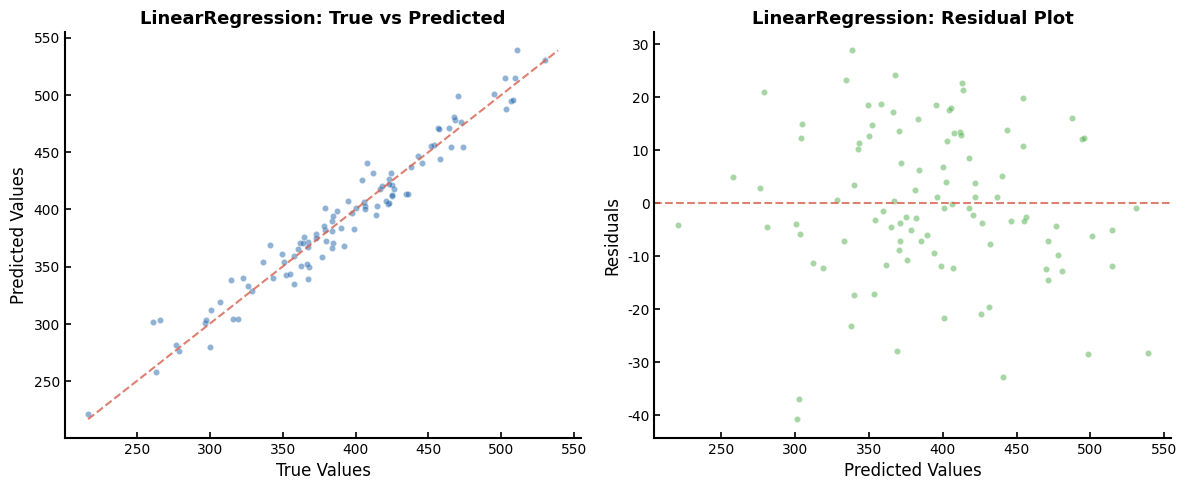

This chart was generated by the following Python code: (Note: this script raises an exception after producing the figure.)
#!/usr/bin/env python3
"""
图表审美模块
将 matplotlib 默认样式替换为竞赛论文级别的发表质量样式。
"""
import matplotlib.pyplot as plt
import matplotlib as mpl
import numpy as np


def apply_paper_style(style='cn'):
    """应用论文级图表样式

    Args:
        style: 'cn' 中文论文, 'en' 英文论文
    """
    # ---- 基础配置 ----
    plt.rcParams.update({
        # 图片质量
        'figure.dpi': 150,
        'savefig.dpi': 300,
        'savefig.bbox': 'tight',
        'savefig.pad_inches': 0.1,

        # 字体（中文论文）
        'font.sans-serif': ['SimHei', 'Microsoft YaHei', 'DejaVu Sans'],
        'axes.unicode_minus': False,

        # 字号
        'font.size': 11,
        'axes.titlesize': 13,
        'axes.labelsize': 12,
        'xtick.labelsize': 10,
        'ytick.labelsize': 10,
        'legend.fontsize': 9,

        # 线条
        'lines.linewidth': 1.8,
        'lines.markersize': 6,
        'lines.markeredgewidth': 0.5,

        # 坐标轴
        'axes.linewidth': 0.8,
        'axes.spines.top': False,     # 去掉上边框
        'axes.spines.right': False,   # 去掉右边框
        'axes.grid': False,           # 默认不显示网格
        'axes.axisbelow': True,

        # 图例
        'legend.frameon': False,      # 无边框
        'legend.loc': 'best',

        # 刻度
        'xtick.major.width': 0.8,
        'ytick.major.width': 0.8,
        'xtick.direction': 'in',
        'ytick.direction': 'in',
        'xtick.major.size': 4,
        'ytick.major.size': 4,

        # 颜色循环（学术配色，色盲友好）
        'axes.prop_cycle': mpl.cycler(color=[
            '#2166AC',  # 蓝
            '#D6604D',  # 红
            '#4DAF4A',  # 绿
            '#FF7F00',  # 橙
            '#9467BD',  # 紫
            '#8C564B',  # 棕
            '#E377C2',  # 粉
            '#7F7F7F',  # 灰
        ]),
    })

    if style == 'cn':
        plt.rcParams['font.sans-serif'] = ['SimHei', 'Microsoft YaHei', 'DejaVu Sans']
    else:
        plt.rcParams['font.family'] = 'serif'
        plt.rcParams['font.serif'] = ['Times New Roman', 'DejaVu Serif']

    return plt


def three_line_table_style(ax):
    """三线表风格应用到坐标轴（粗上下边，细内线）"""
    ax.spines['bottom'].set_linewidth(1.5)
    ax.spines['left'].set_linewidth(1.5)
    ax.tick_params(width=1.2)
    return ax


# ---- 预设图表模板 ----

def correlation_heatmap(corr_matrix, labels=None, figsize=(10, 8), title=None, save_path=None):
    """发表级相关性热力图"""
    import seaborn as sns
    apply_paper_style()

    fig, ax = plt.subplots(figsize=figsize)
    mask = np.triu(np.ones_like(corr_matrix, dtype=bool), k=1)

    cmap = sns.diverging_palette(250, 15, s=75, l=40, n=16, center='light')

    sns.heatmap(
        corr_matrix,
        mask=mask,
        annot=True,
        fmt='.2f' if corr_matrix.shape[0] <= 10 else '.1f',
        cmap=cmap,
        center=0,
        vmin=-1, vmax=1,
        square=True,
        linewidths=0.5,
        linecolor='white',
        cbar_kws={'shrink': 0.8, 'label': 'Pearson r'},
        annot_kws={'size': 9, 'fontweight': 'bold'},
        ax=ax,
    )

    ax.set_xticklabels(ax.get_xticklabels(), rotation=45, ha='right', fontsize=9)
    ax.set_yticklabels(ax.get_yticklabels(), rotation=0, fontsize=9)

    if title:
        ax.set_title(title, fontsize=14, pad=15, fontweight='bold')

    if save_path:
        fig.savefig(save_path, dpi=300, bbox_inches='tight', facecolor='white')
        plt.close(fig)

    return fig, ax


def model_diagnostics(y_true, y_pred, model_name='Model', save_path=None):
    """发表级模型诊断图（真值-预测 + 残差）"""
    apply_paper_style()

    residuals = np.array(y_true) - np.array(y_pred)
    fig, axes = plt.subplots(1, 2, figsize=(12, 5))

    # 左图：True vs Predicted
    ax = axes[0]
    ax.scatter(y_true, y_pred, alpha=0.5, s=20, c='#2166AC', edgecolors='white', linewidth=0.3)
    min_val = min(min(y_true), min(y_pred))
    max_val = max(max(y_true), max(y_pred))
    ax.plot([min_val, max_val], [min_val, max_val], '--', color='#D6604D', linewidth=1.5, alpha=0.8)
    ax.set_xlabel('True Values', fontsize=12)
    ax.set_ylabel('Predicted Values', fontsize=12)
    ax.set_title(f'{model_name}: True vs Predicted', fontsize=13, fontweight='bold')
    three_line_table_style(ax)

    # 右图：Residuals
    ax = axes[1]
    ax.scatter(y_pred, residuals, alpha=0.5, s=20, c='#4DAF4A', edgecolors='white', linewidth=0.3)
    ax.axhline(y=0, color='#D6604D', linestyle='--', linewidth=1.5, alpha=0.8)
    ax.set_xlabel('Predicted Values', fontsize=12)
    ax.set_ylabel('Residuals', fontsize=12)
    ax.set_title(f'{model_name}: Residual Plot', fontsize=13, fontweight='bold')
    three_line_table_style(ax)

    plt.tight_layout()

    if save_path:
        fig.savefig(save_path, dpi=300, bbox_inches='tight', facecolor='white')
        plt.close(fig)

    return fig, axes


def feature_importance_bar(features, importances, top_n=12, title=None, save_path=None):
    """发表级特征重要性水平条形图"""
    apply_paper_style()

    indices = np.argsort(importances)[-top_n:]
    fig, ax = plt.subplots(figsize=(8, 0.5 * top_n))

    colors = plt.cm.Blues(np.linspace(0.4, 0.9, top_n))
    bars = ax.barh(
        range(top_n),
        [importances[i] for i in indices],
        color=colors,
        edgecolor='white',
        linewidth=0.5,
        height=0.7,
    )

    ax.set_yticks(range(top_n))
    ax.set_yticklabels([features[i] for i in indices], fontsize=11)
    ax.set_xlabel('Importance Score', fontsize=12)
    ax.invert_yaxis()

    # 在条形末端标注数值
    for i, (bar, idx) in enumerate(zip(bars, indices)):
        ax.text(
            bar.get_width() + 0.005, bar.get_y() + bar.get_height() / 2,
            f'{importances[idx]:.3f}',
            va='center', fontsize=9, fontweight='bold',
        )

    if title:
        ax.set_title(title, fontsize=14, pad=12, fontweight='bold')

    three_line_table_style(ax)
    plt.tight_layout()

    if save_path:
        fig.savefig(save_path, dpi=300, bbox_inches='tight', facecolor='white')
        plt.close(fig)

    return fig, ax


def distribution_qq(data, var_name='Variable', save_path=None):
    """发表级分布图（直方图+Q-Q）"""
    from scipy import stats as sp_stats
    apply_paper_style()

    fig, axes = plt.subplots(1, 2, figsize=(12, 5))

    # 直方图 + KDE
    ax = axes[0]
    ax.hist(data, bins=30, density=True, alpha=0.6, color='#2166AC', edgecolor='white', linewidth=0.5)
    from scipy.stats import gaussian_kde
    kde = gaussian_kde(data)
    x_range = np.linspace(min(data), max(data), 200)
    ax.plot(x_range, kde(x_range), color='#D6604D', linewidth=2)
    ax.set_xlabel(var_name, fontsize=12)
    ax.set_ylabel('Density', fontsize=12)
    ax.set_title(f'Distribution of {var_name}', fontsize=13, fontweight='bold')
    three_line_table_style(ax)

    # Q-Q plot
    ax = axes[1]
    sp_stats.probplot(data, dist='norm', plot=ax)
    ax.get_lines()[0].set_markerfacecolor('#2166AC')
    ax.get_lines()[0].set_markeredgecolor('white')
    ax.get_lines()[0].set_markersize(4)
    ax.get_lines()[1].set_color('#D6604D')
    ax.get_lines()[1].set_linewidth(1.5)
    ax.set_title(f'Q-Q Plot of {var_name}', fontsize=13, fontweight='bold')
    three_line_table_style(ax)

    plt.tight_layout()

    if save_path:
        fig.savefig(save_path, dpi=300, bbox_inches='tight', facecolor='white')
        plt.close(fig)

    return fig, axes


if __name__ == '__main__':
    # 测试：生成示例图
    apply_paper_style('cn')
    np.random.seed(42)

    # 生成示例数据
    y_true = np.random.normal(400, 70, 100)
    noise = np.random.normal(0, 15, 100)
    y_pred = y_true + noise

    model_diagnostics(y_true, y_pred, 'LinearRegression',
                       'C:/Users/HZC12/Desktop/test_chart_style.png')
    print("Test chart saved to desktop.")
